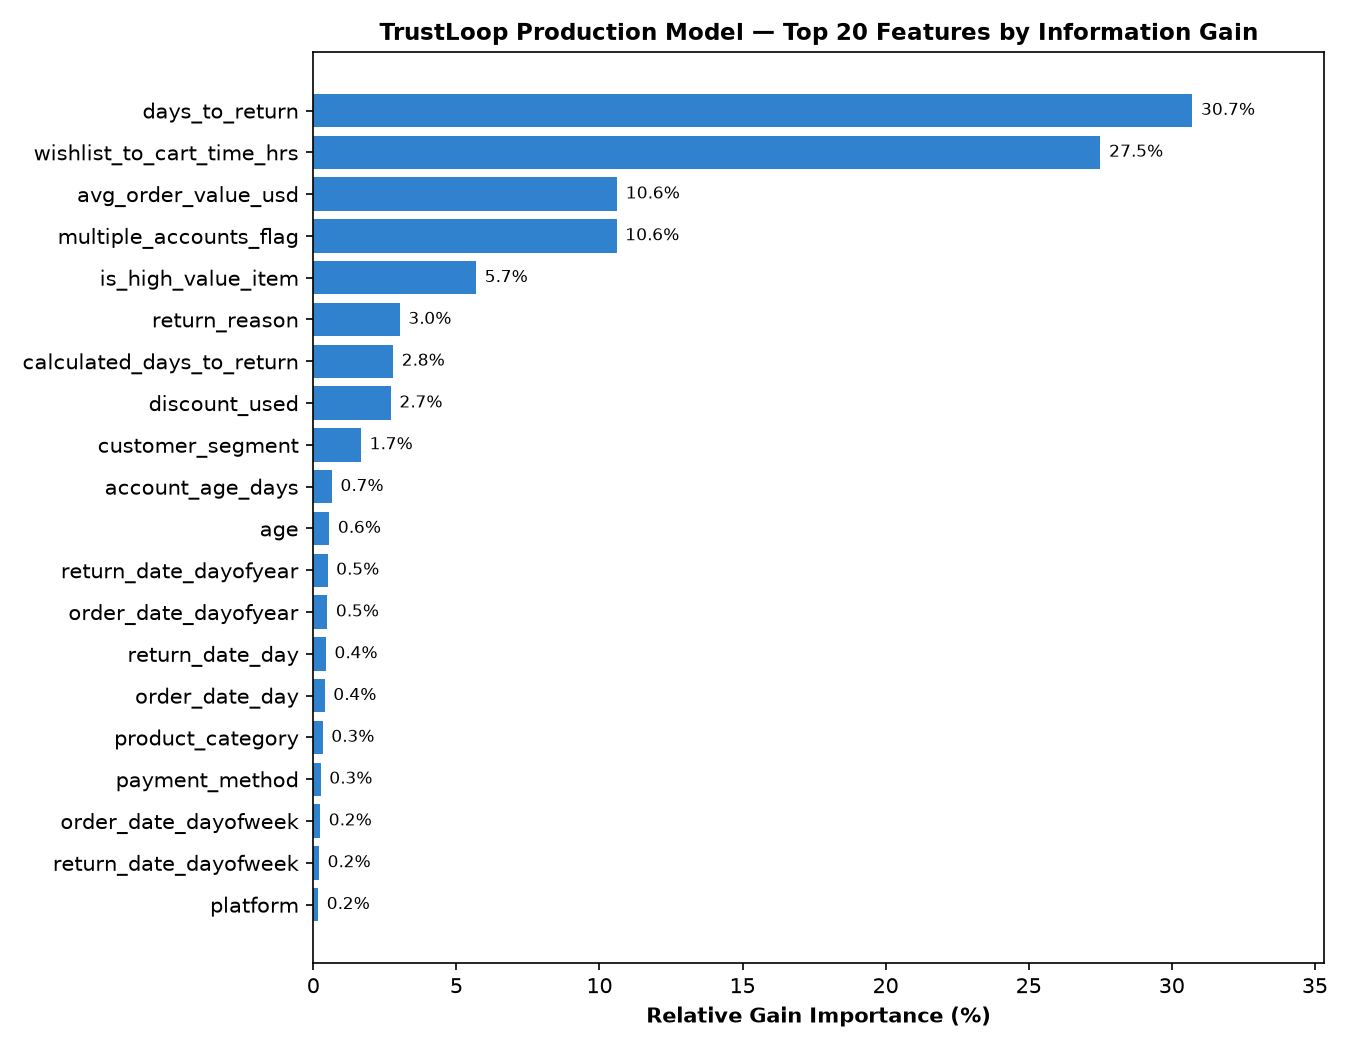

The file beside this chart, header and first rows:
feature, importance_gain, importance_gain_pct, importance_split
days_to_return, 204773, 30.72, 1225
wishlist_to_cart_time_hrs, 183417, 27.51, 1749
avg_order_value_usd, 70790, 10.62, 2150
multiple_accounts_flag, 70657, 10.6, 358
is_high_value_item, 37956, 5.69, 240
return_reason, 20163, 3.02, 839
calculated_days_to_return, 18620, 2.79, 264
discount_used, 18092, 2.71, 466
customer_segment, 11152, 1.67, 481
account_age_days, 4364, 0.65, 1458
age, 3701, 0.56, 1270
return_date_dayofyear, 3335, 0.5, 1005
order_date_dayofyear, 3272, 0.49, 1020
return_date_day, 2961, 0.44, 945
order_date_day, 2659, 0.4, 863
product_category, 2218, 0.33, 451
payment_method, 1721, 0.26, 275
order_date_dayofweek, 1568, 0.24, 536
return_date_dayofweek, 1333, 0.2, 453
platform, 1108, 0.17, 382
country, 584, 0.09, 161
order_date_month, 477.8, 0.07, 154
device_type, 471.7, 0.07, 125
return_date_month, 392.5, 0.06, 122
shipping_carrier, 287.3, 0.04, 82
order_date_year, 213.1, 0.03, 62
return_date_year, 145.4, 0.02, 54
order_date_is_weekend, 99.46, 0.01, 33
return_date_is_weekend, 67.42, 0.01, 24
customer_return_count_prior, 31.96, 0.0, 22
returns_last_90d_prior, 31.93, 0.0, 6
returns_last_30d_prior, 8.178, 0.0, 4
total_returns_lifetime_prior, 0.4559, 0.0, 1
